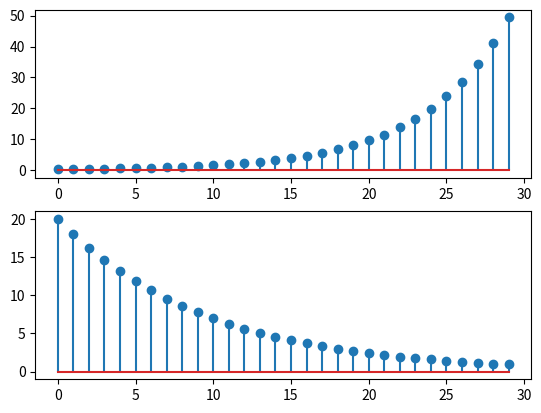

Write Python code to recreate this figure.
import numpy as np
import matplotlib.pyplot as plt


alpha = 1.2
amplitude = 0.25
# sequence len
N =30 
# create sequence
n = np.arange(N)
plt.subplot(2,1,1)
plt.stem(n,amplitude*alpha**n)
alpha = 0.9
amplitude = 20
plt.subplot(2,1,2)
plt.stem(n,amplitude*alpha**n)
plt.show()

